16-way image classification set "data" from GitHub (neon200/PantryMatch); label vocabulary: amaranth, bitter gourd, blueberry, bottle gourd, broccoli, cantaloupe, coconut, dragon fruit, fig, okra, pumpkin, raspberry, ridge gourd, spiny gourd, sponge gourd, strawberry.

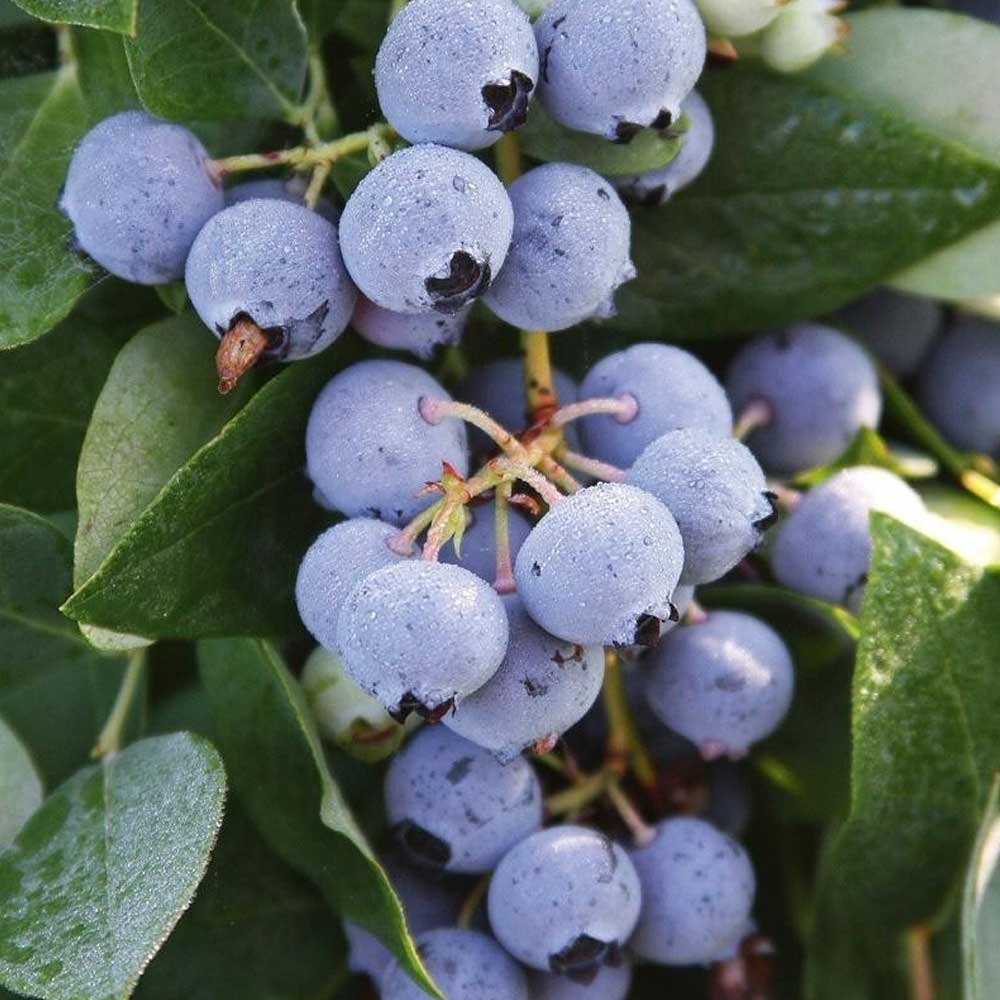
Label: blueberry

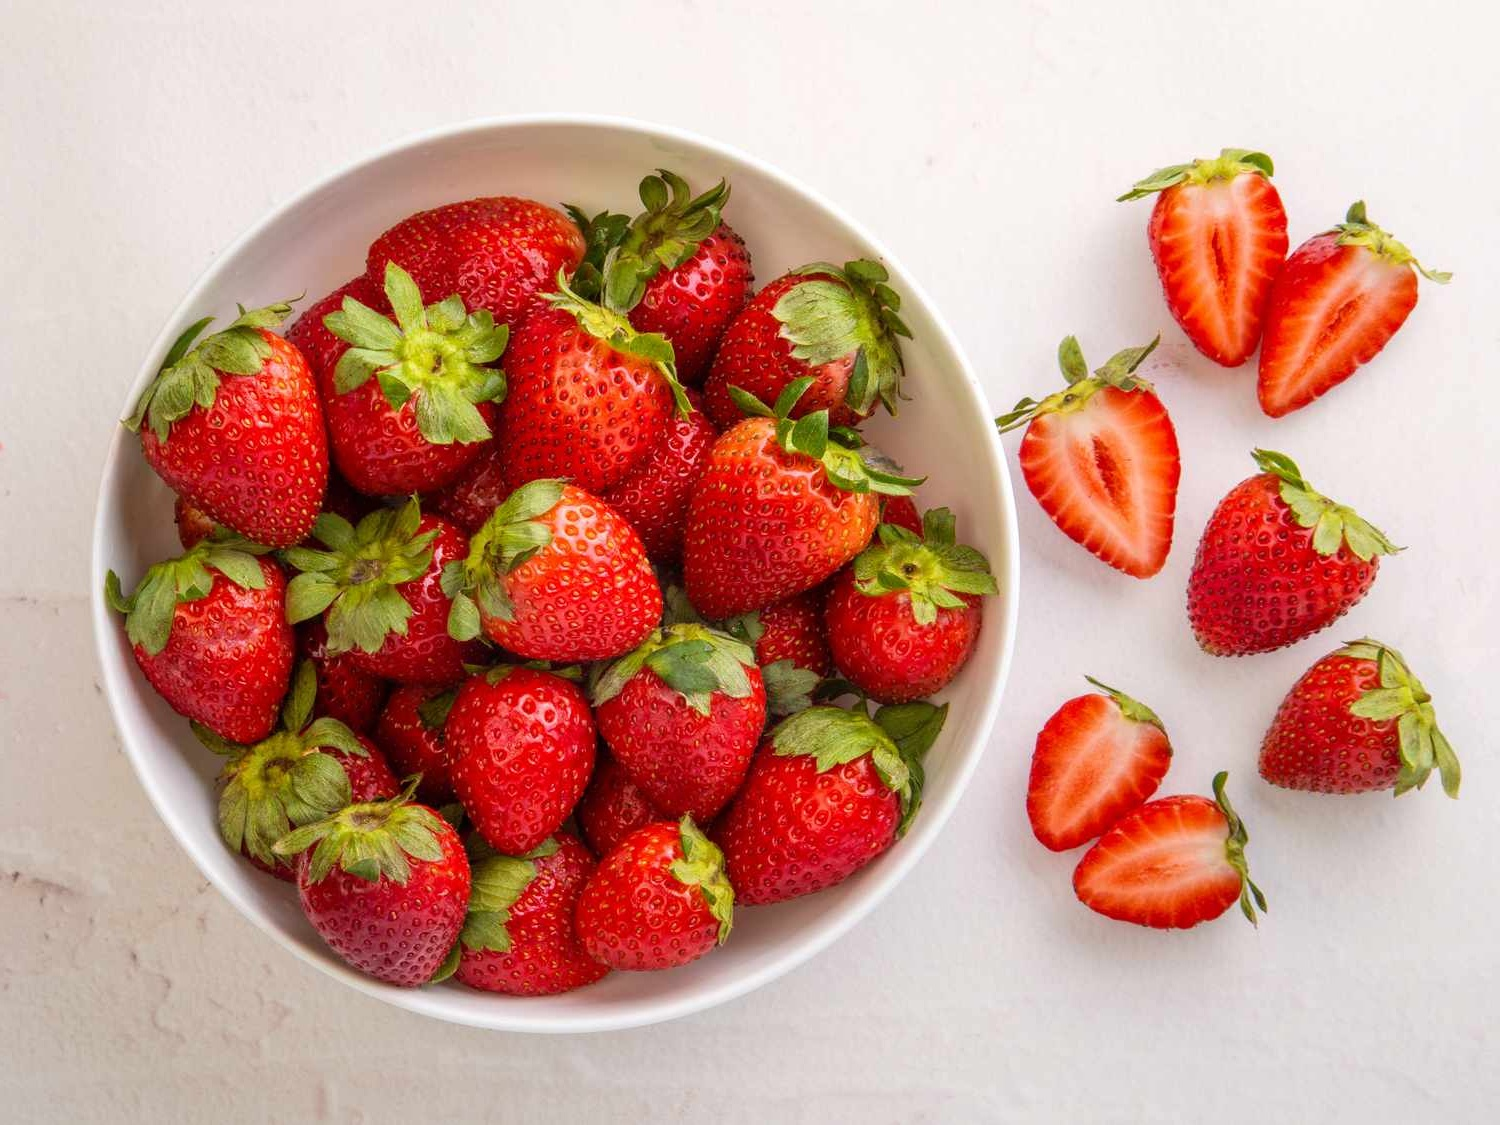
Label: strawberry

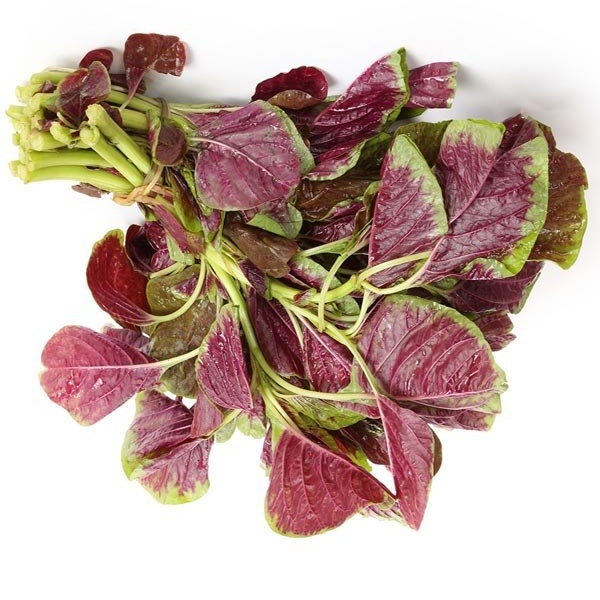
Label: amaranth

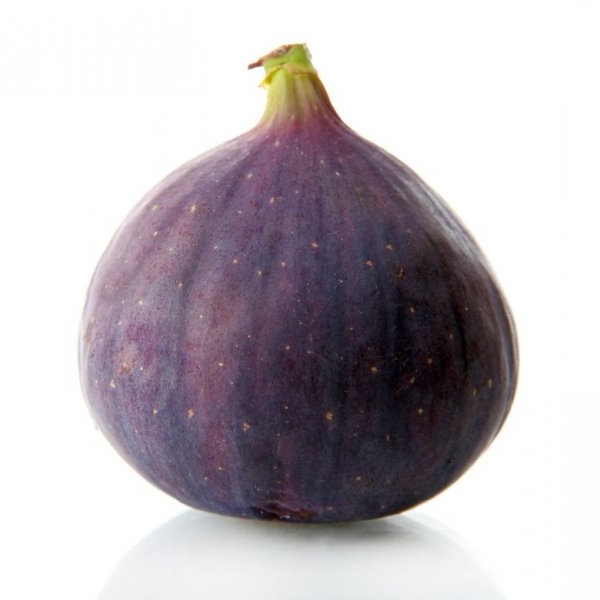
Label: fig

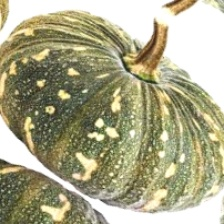
Label: pumpkin

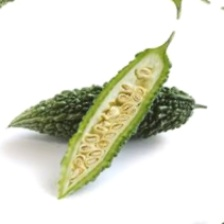
Label: bitter gourd
